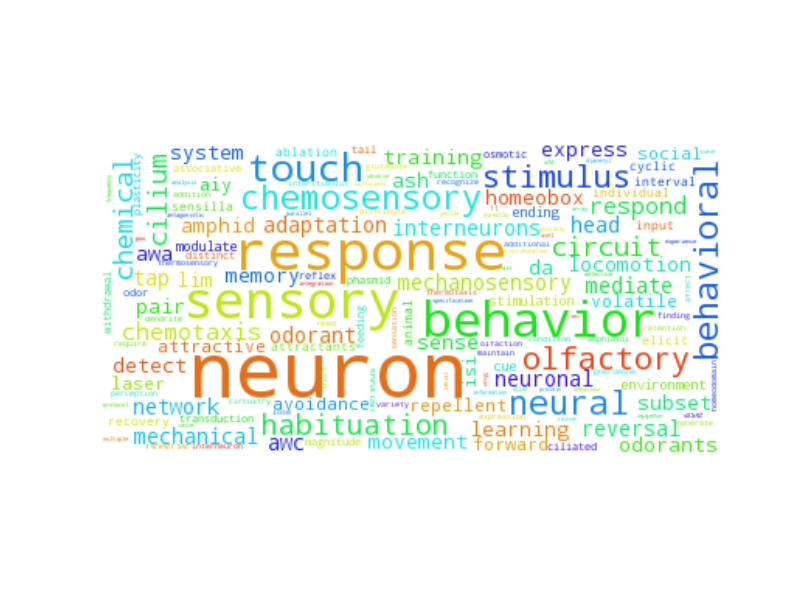

The data file committed next to this chart (first rows):
neuron, 1095.5
response, 471.5
sensory, 395.5
behavior, 358.5
touch, 222.5
neural, 151.5
behavioral, 149.5
chemosensory, 143.5
olfactory, 128.5
stimulus, 127.5
habituation, 103.5
chemical, 89.5
cilium, 77.5
circuit, 74.5
chemotaxis, 66.5
respond, 65.5
mediate, 60.5
reversal, 59.5
network, 55.5
adaptation, 55.5
neuronal, 52.5
odorant, 52.5
mechanosensory, 50.5
mechanical, 48.5
awc, 48.5
interneurons, 46.5
tap, 46.5
head, 45.5
subset, 41.5
movement, 40.5
pair, 38.5
locomotion, 37.5
ash, 37.5
sense, 36.5
training, 35.5
express, 34.5
homeobox, 34.5
da, 33.5
learning, 33.5
detect, 32.5
memory, 31.5
awa, 30.5
system, 29.5
amphid, 29.5
odorants, 29.5
lim, 28.5
repellent, 28.5
aiy, 27.5
isi, 27.5
laser, 26.5
volatile, 25.5
forward, 24.5
attractive, 24.5
social, 24.5
avoidance, 24.5
environment, 23.5
ending, 23.5
cue, 22.5
modulate, 22.5
stimulation, 22.5
attractants, 22.5
... 3,732 more rows
